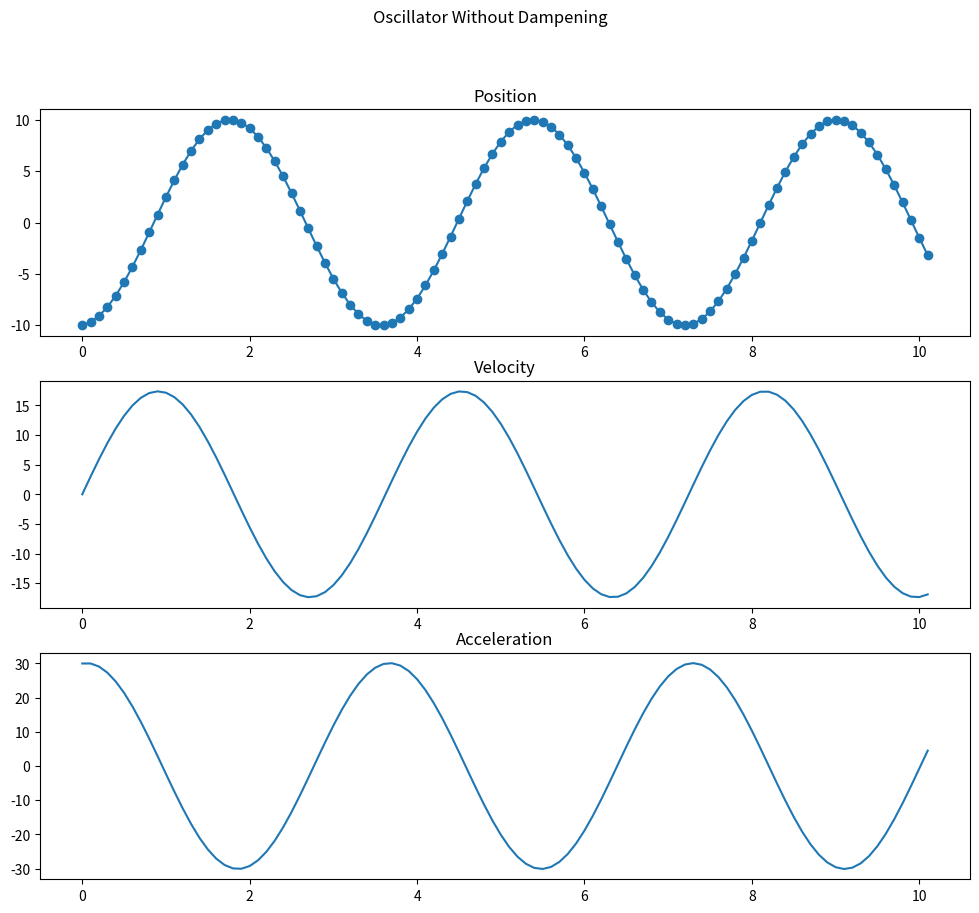

Generate this figure with matplotlib:
import matplotlib.pyplot as plt


def update_acceleration(positions, accelerations, spring_constant):
    """ Update the acceleration"""
    a1 = -1 * positions[-1] * spring_constant
    accelerations.append(a1)  # Adding the acceleration to the list.


def update_velocity(speeds, accelerations, delta_t):
    """ Update the speed"""
    v1 = speeds[-1] + accelerations[-1] * delta_t
    speeds.append(v1)


def update_position(positions, speeds, delta_t):
    """ Update the position"""
    p1 = positions[-1] + speeds[-1] * delta_t
    positions.append(p1)


def update_times(times, current_time):
    times.append(current_time)


# Square brackets means this is a list.
delta_t = 0.1  # deltaT never changes.
spring_constant = 3.0  # never changes
measurement_times = [0]  # An array that stores each time that a measurement is made.
positions = [-10]
speeds = [0]
accelerations = []
run_time = 10.0  # seconds

# Update the acceleration
update_acceleration(positions, accelerations, spring_constant)

current_time = 0
while current_time < run_time:
    current_time = current_time + delta_t
    update_times(measurement_times, current_time)

    # Our pathway is:
    # 1. Find Acceleration
    update_acceleration(positions, accelerations, spring_constant)

    # 2. Find Velocity/Speed
    update_velocity(speeds, accelerations, delta_t)

    # 3. Find Position
    update_position(positions, speeds, delta_t)

print(measurement_times)
print(positions)
print(speeds)
print(accelerations)

fig, axs = plt.subplots(3, 1, figsize=(12, 10))  # 3 rows, 1 column
axs[0].plot(measurement_times, positions, '-o')
axs[0].set_title("Position")

axs[1].plot(measurement_times, speeds)
axs[1].set_title("Velocity")

axs[2].plot(measurement_times, accelerations)
axs[2].set_title("Acceleration")

fig.suptitle('Oscillator Without Dampening')

plt.show()